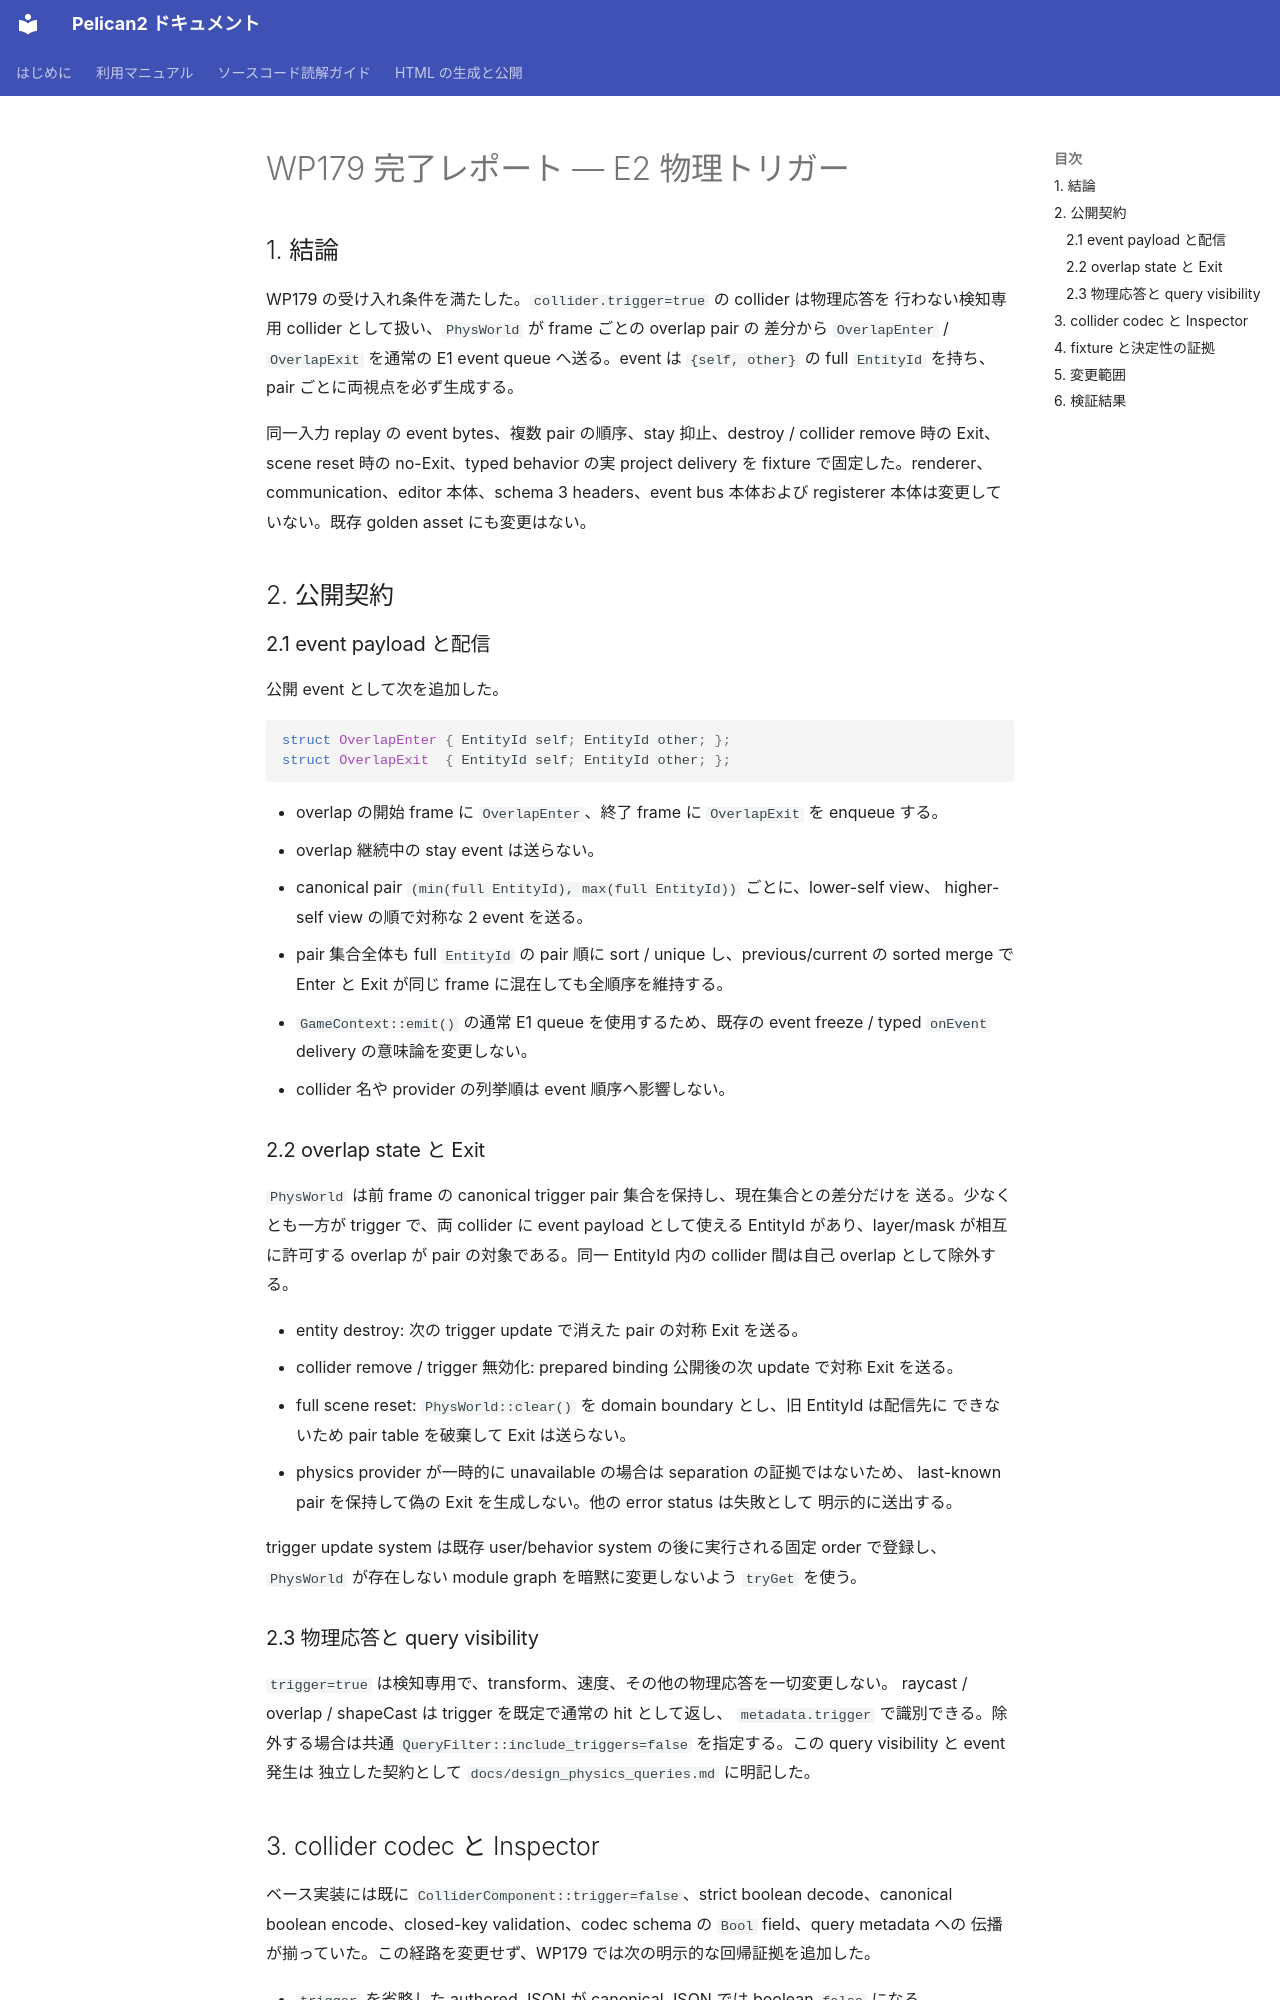

repository: pelican-games/peligraph · page: design_reviews/2026-07-19_wp179_report.html · generator: mkdocs

# WP179 完了レポート — E2 物理トリガー

## 1. 結論

WP179 の受け入れ条件を満たした。`collider.trigger=true` の collider は物理応答を
行わない検知専用 collider として扱い、`PhysWorld` が frame ごとの overlap pair の
差分から `OverlapEnter` / `OverlapExit` を通常の E1 event queue へ送る。event は
`{self, other}` の full `EntityId` を持ち、pair ごとに両視点を必ず生成する。

同一入力 replay の event bytes、複数 pair の順序、stay 抑止、destroy / collider
remove 時の Exit、scene reset 時の no-Exit、typed behavior の実 project delivery を
fixture で固定した。renderer、communication、editor 本体、schema 3 headers、event bus
本体および registerer 本体は変更していない。既存 golden asset にも変更はない。

## 2. 公開契約

### 2.1 event payload と配信

公開 event として次を追加した。

```cpp
struct OverlapEnter { EntityId self; EntityId other; };
struct OverlapExit  { EntityId self; EntityId other; };
```

- overlap の開始 frame に `OverlapEnter`、終了 frame に `OverlapExit` を enqueue する。
- overlap 継続中の stay event は送らない。
- canonical pair `(min(full EntityId), max(full EntityId))` ごとに、lower-self view、
  higher-self view の順で対称な 2 event を送る。
- pair 集合全体も full `EntityId` の pair 順に sort / unique し、previous/current の
  sorted merge で Enter と Exit が同じ frame に混在しても全順序を維持する。
- `GameContext::emit()` の通常 E1 queue を使用するため、既存の event freeze / typed
  `onEvent` delivery の意味論を変更しない。
- collider 名や provider の列挙順は event 順序へ影響しない。

### 2.2 overlap state と Exit

`PhysWorld` は前 frame の canonical trigger pair 集合を保持し、現在集合との差分だけを
送る。少なくとも一方が trigger で、両 collider に event payload として使える
EntityId があり、layer/mask が相互に許可する overlap が pair の対象である。同一
EntityId 内の collider 間は自己 overlap として除外する。

- entity destroy: 次の trigger update で消えた pair の対称 Exit を送る。
- collider remove / trigger 無効化: prepared binding 公開後の次 update で対称 Exit を送る。
- full scene reset: `PhysWorld::clear()` を domain boundary とし、旧 EntityId は配信先に
  できないため pair table を破棄して Exit は送らない。
- physics provider が一時的に unavailable の場合は separation の証拠ではないため、
  last-known pair を保持して偽の Exit を生成しない。他の error status は失敗として
  明示的に送出する。

trigger update system は既存 user/behavior system の後に実行される固定 order で登録し、
`PhysWorld` が存在しない module graph を暗黙に変更しないよう `tryGet` を使う。

### 2.3 物理応答と query visibility

`trigger=true` は検知専用で、transform、速度、その他の物理応答を一切変更しない。
raycast / overlap / shapeCast は trigger を既定で通常の hit として返し、
`metadata.trigger` で識別できる。除外する場合は共通
`QueryFilter::include_triggers=false` を指定する。この query visibility と event 発生は
独立した契約として `docs/design_physics_queries.md` に明記した。
